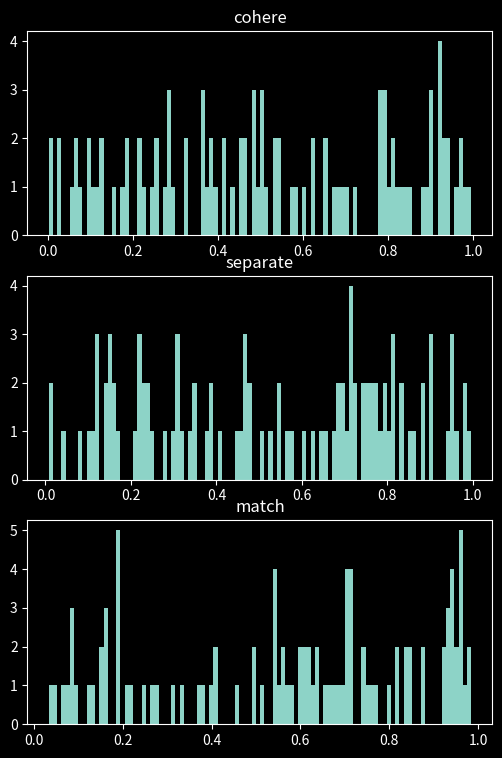

Write Python code to recreate this figure.
# This script is to visualize the distributions for the

from scipy.stats import gamma
import matplotlib.pyplot as plt
import numpy as np


# speed_dist = np.random.lognormal(mean=2, sigma=1, size=10000)
# vision_dist = np.random.lognormal(mean=10, sigma=1, size=10000)
# sep_dist = np.random.lognormal(mean=2, sigma=1, size=10000)

# cohere_dist = [i for i in np.random.normal(loc=0.2, scale=0.2, size=1000) if i > 0]
# separate_dist = [i for i in np.random.normal(loc=0.1, scale=0.2, size=1000) if i > 0]
# match_dist = [i for i in np.random.normal(loc=0.4, scale=0.2, size=1000) if i > 0]

# cohere_dist = gamma.rvs(size=100, a=0.2, scale=.1)
# separate_dist = gamma.rvs(size=100, a=0.02, scale=.1)
# match_dist = gamma.rvs(size=100, a=0.4, scale=.1)

cohere_dist = np.random.uniform(0, 1, 100)
separate_dist = np.random.uniform(0, 1, 100)
match_dist = np.random.uniform(0, 1, 100)

# Graph distributions
plt.style.use("dark_background")
fig = plt.figure(figsize=(6, 9))

ax1 = fig.add_subplot(3, 1, 1)
plt.title("cohere")
#
ax2 = fig.add_subplot(3, 1, 2)
plt.title("separate")

ax3 = fig.add_subplot(3, 1, 3)
plt.title("match")

ax1.hist(cohere_dist, bins=100)
ax2.hist(separate_dist, bins=100)
ax3.hist(match_dist, bins=100)

plt.show()
